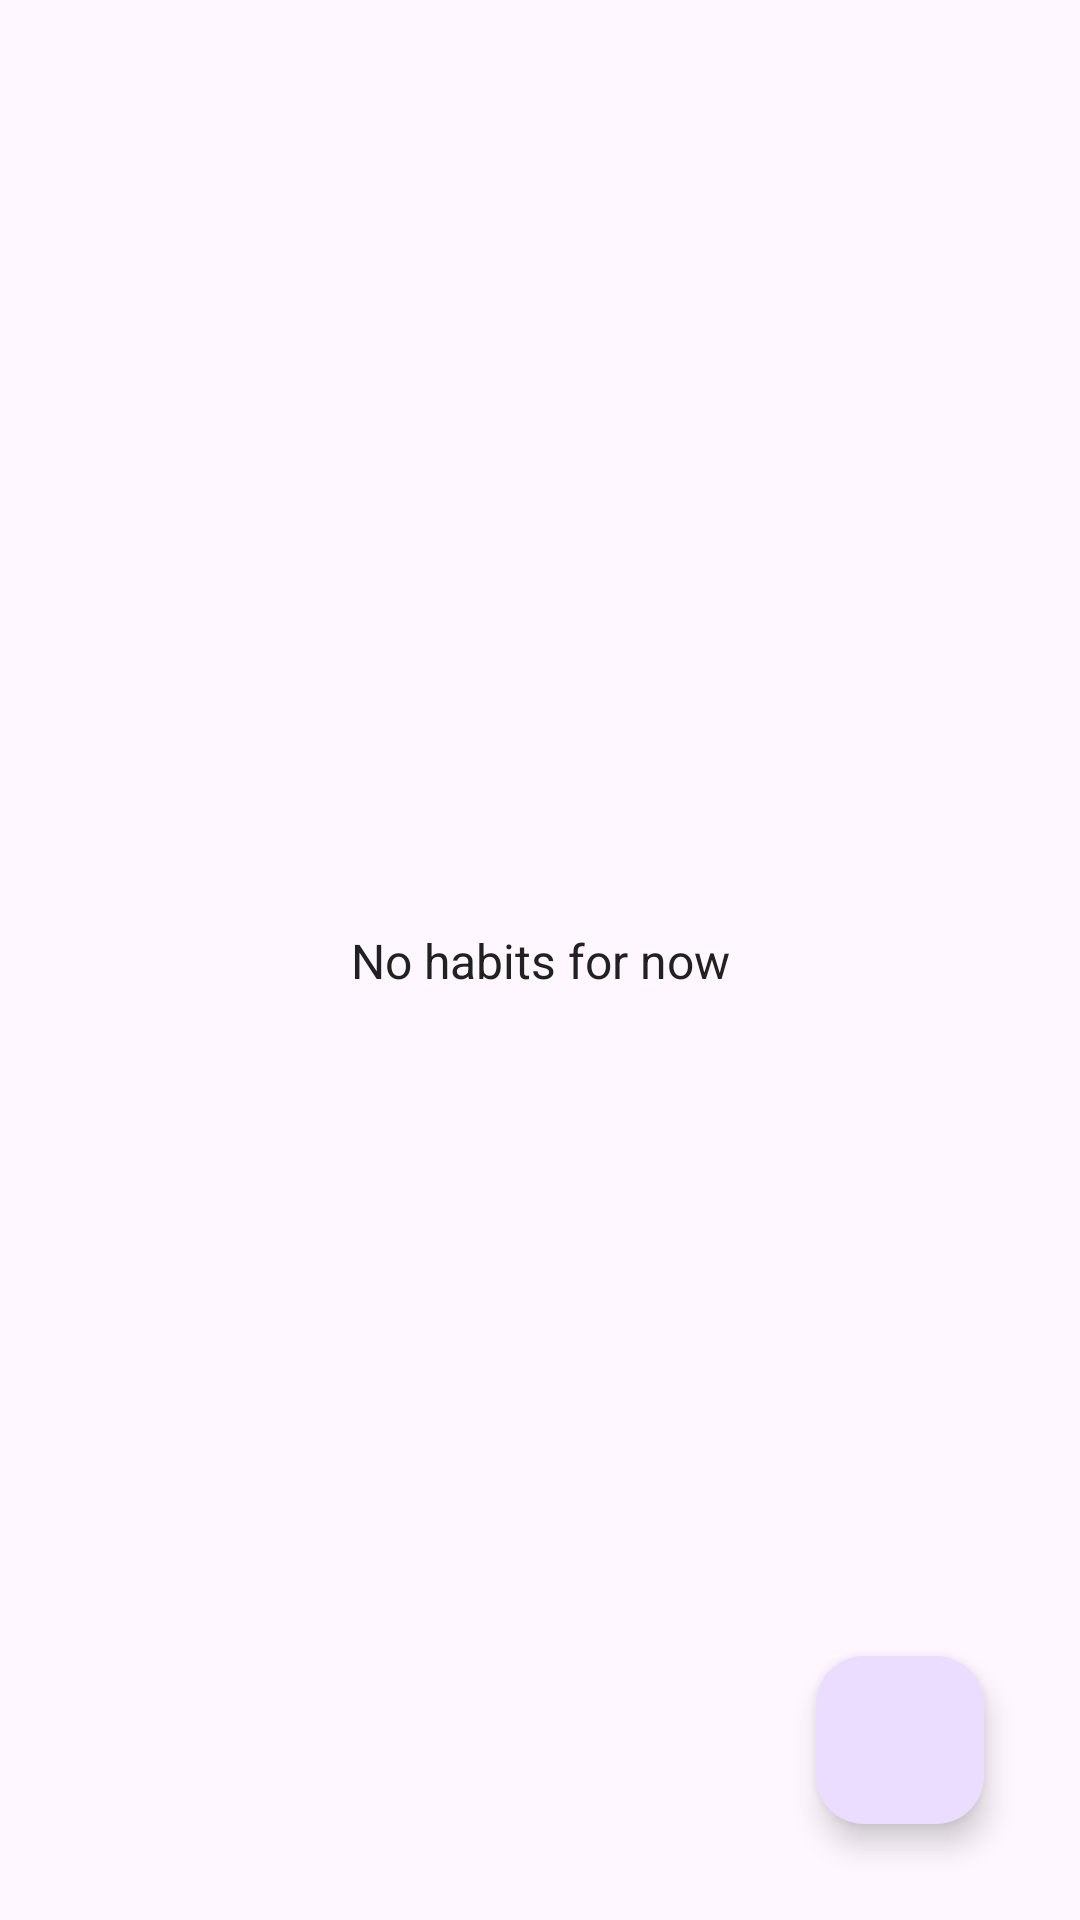

The Android layout XML behind this screen, and the referenced resources:
<!-- AndroidManifest.xml: application theme Theme.TasksAndHabitsTracker -->
<!-- res/layout/fragment_habits.xml -->
<?xml version="1.0" encoding="utf-8"?>
<androidx.constraintlayout.widget.ConstraintLayout xmlns:android="http://schemas.android.com/apk/res/android"
    xmlns:app="http://schemas.android.com/apk/res-auto"
    xmlns:tools="http://schemas.android.com/tools"
    android:id="@+id/habits_container"
    android:layout_width="match_parent"
    android:layout_height="match_parent"
    android:padding="16dp">

    <TextView
        android:id="@+id/emptyHabitsTextView"
        android:layout_width="wrap_content"
        android:layout_height="wrap_content"
        android:text="No habits for now"
        android:textColor="@color/primary_text_color"
        android:textSize="16sp"
        android:visibility="visible"
        android:gravity="center"
        app:layout_constraintBottom_toBottomOf="parent"
        app:layout_constraintEnd_toEndOf="parent"
        app:layout_constraintStart_toStartOf="parent"
        app:layout_constraintTop_toTopOf="parent" />

    <ProgressBar
        android:id="@+id/progressBar"
        android:layout_width="wrap_content"
        android:layout_height="wrap_content"
        android:visibility="gone"
        app:layout_constraintBottom_toBottomOf="parent"
        app:layout_constraintEnd_toEndOf="parent"
        app:layout_constraintStart_toStartOf="parent"
        app:layout_constraintTop_toTopOf="parent" />

    <androidx.recyclerview.widget.RecyclerView
        android:id="@+id/habitsRecyclerView"
        android:layout_width="0dp"
        android:layout_height="0dp"
        android:background="@android:color/white"
        android:clipToPadding="false"
        android:padding="8dp"
        android:visibility="gone"
        app:layoutManager="androidx.recyclerview.widget.LinearLayoutManager"
        app:layout_constraintBottom_toBottomOf="parent"
        app:layout_constraintEnd_toEndOf="parent"
        app:layout_constraintStart_toStartOf="parent"
        app:layout_constraintTop_toTopOf="parent"
        tools:listitem="@layout/item_habit" />

    <com.google.android.material.floatingactionbutton.FloatingActionButton
        android:id="@+id/fabAddHabit"
        android:layout_width="wrap_content"
        android:layout_height="wrap_content"
        android:layout_margin="16dp"
        android:contentDescription="Add new habit"
        android:src="@drawable/ic_add"
        app:layout_constraintBottom_toBottomOf="parent"
        app:layout_constraintEnd_toEndOf="parent"
        app:tint="@android:color/white" />

</androidx.constraintlayout.widget.ConstraintLayout>
<!-- res/layout/item_habit.xml (included above) -->
<?xml version="1.0" encoding="utf-8"?>
<androidx.constraintlayout.widget.ConstraintLayout
    xmlns:android="http://schemas.android.com/apk/res/android"
    xmlns:app="http://schemas.android.com/apk/res-auto"
    android:layout_width="match_parent"
    android:layout_height="wrap_content"
    android:padding="16dp">

    <CheckBox
        android:id="@+id/cbHabitCompleted"
        android:layout_width="wrap_content"
        android:layout_height="wrap_content"
        app:layout_constraintStart_toStartOf="parent"
        app:layout_constraintTop_toTopOf="parent" />

    <TextView
        android:id="@+id/habitTitle"
        android:layout_width="0dp"
        android:layout_height="wrap_content"
        android:textSize="16sp"
        android:textStyle="bold"
        app:layout_constraintEnd_toStartOf="@id/btnDeleteHabit"
        app:layout_constraintStart_toEndOf="@id/cbHabitCompleted"
        app:layout_constraintTop_toTopOf="parent" />

    <TextView
        android:id="@+id/habitDescription"
        android:layout_width="0dp"
        android:layout_height="wrap_content"
        android:textSize="14sp"
        app:layout_constraintEnd_toStartOf="@id/btnDeleteHabit"
        app:layout_constraintStart_toEndOf="@id/cbHabitCompleted"
        app:layout_constraintTop_toBottomOf="@id/habitTitle" />

    <TextView
        android:id="@+id/tvHabitStreak"
        android:layout_width="0dp"
        android:layout_height="wrap_content"
        android:textSize="14sp"
        app:layout_constraintEnd_toStartOf="@id/btnDeleteHabit"
        app:layout_constraintStart_toEndOf="@id/cbHabitCompleted"
        app:layout_constraintTop_toBottomOf="@id/habitDescription" />

    <Button
        android:id="@+id/btnDeleteHabit"
        android:layout_width="wrap_content"
        android:layout_height="wrap_content"
        android:text="Delete"
        app:layout_constraintEnd_toEndOf="parent"
        app:layout_constraintTop_toTopOf="parent" />

</androidx.constraintlayout.widget.ConstraintLayout>
<!-- resources referenced by this layout -->
<resources>
  <color name="primary_text_color">#212121</color>
  <style name="Theme.TasksAndHabitsTracker" parent="Base.Theme.TasksAndHabitsTracker" />
  <style name="Base.Theme.TasksAndHabitsTracker" parent="Theme.Material3.DayNight.NoActionBar">
          
          
          
      </style>
</resources>
